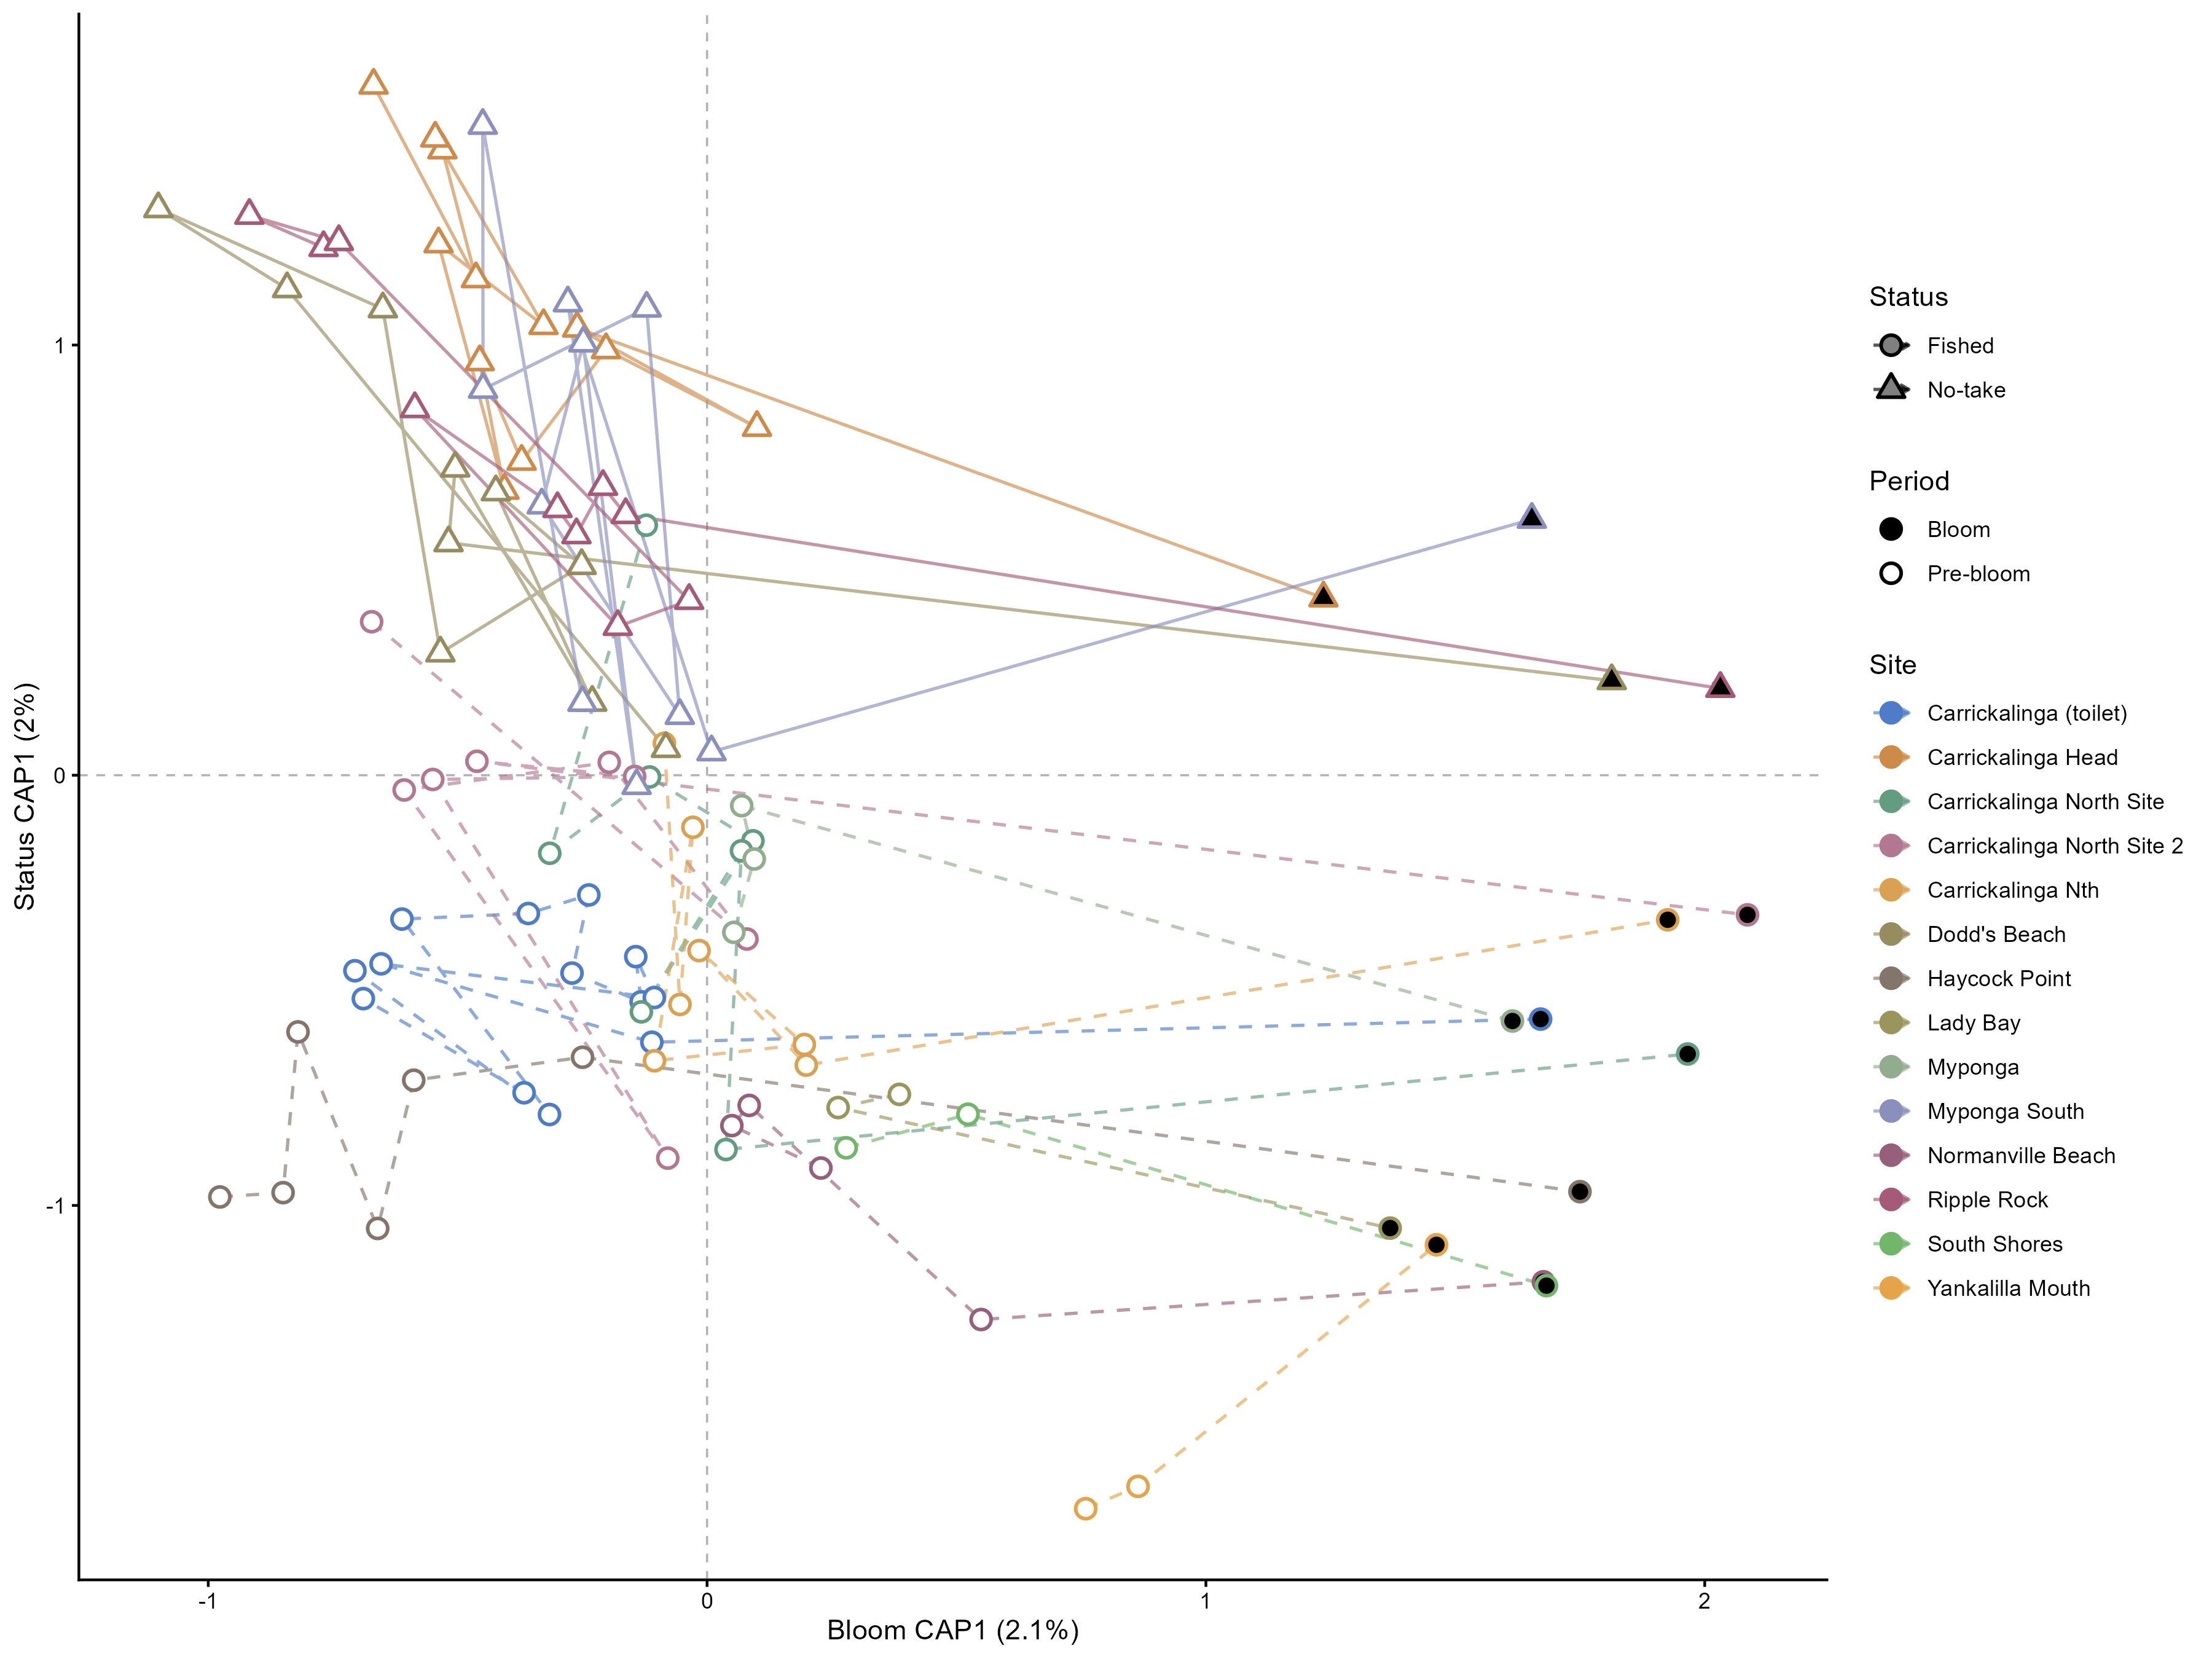

Data behind this chart, as committed beside it:
id, site_name, status, period, sampling_event, survey_date, period_CAP1, status_CAP1
Carrickalinga (toilet)_1, Carrickalinga (toilet), Fished, Pre-bloom, 1, 2005-03-08, -0.3668, -0.7381
Carrickalinga (toilet)_2, Carrickalinga (toilet), Fished, Pre-bloom, 2, 2006-02-23, -0.6891, -0.5193
Carrickalinga (toilet)_3, Carrickalinga (toilet), Fished, Pre-bloom, 3, 2007-02-22, -0.706, -0.4545
Carrickalinga (toilet)_4, Carrickalinga (toilet), Fished, Pre-bloom, 4, 2008-02-05, -0.3159, -0.7887
Carrickalinga (toilet)_7, Carrickalinga (toilet), Fished, Pre-bloom, 7, 2012-11-23, -0.6117, -0.3344
Carrickalinga (toilet)_8, Carrickalinga (toilet), Fished, Pre-bloom, 8, 2013-02-28, -0.3583, -0.3215
Carrickalinga (toilet)_9, Carrickalinga (toilet), Fished, Pre-bloom, 9, 2014-01-18, -0.237, -0.2783
Carrickalinga (toilet)_10, Carrickalinga (toilet), Fished, Pre-bloom, 10, 2016-02-09, -0.2708, -0.4599
Carrickalinga (toilet)_11, Carrickalinga (toilet), Fished, Pre-bloom, 11, 2017-02-14, -0.1322, -0.5266
Carrickalinga (toilet)_12, Carrickalinga (toilet), Fished, Pre-bloom, 12, 2018-02-06, -0.1429, -0.4217
Carrickalinga (toilet)_13, Carrickalinga (toilet), Fished, Pre-bloom, 13, 2019-02-19, -0.1058, -0.5167
Carrickalinga (toilet)_14, Carrickalinga (toilet), Fished, Pre-bloom, 14, 2020-02-09, -0.6535, -0.4384
Carrickalinga (toilet)_15, Carrickalinga (toilet), Fished, Pre-bloom, 15, 2021-03-10, -0.1107, -0.6207
Carrickalinga (toilet)_19, Carrickalinga (toilet), Fished, Bloom, 19, 2026-01-13, 1.671, -0.5669
Carrickalinga Head_1, Carrickalinga Head, No-take, Pre-bloom, 1, 2005-03-08, -0.6686, 1.604
Carrickalinga Head_2, Carrickalinga Head, No-take, Pre-bloom, 2, 2006-02-23, -0.4634, 1.154
Carrickalinga Head_3, Carrickalinga Head, No-take, Pre-bloom, 3, 2007-02-22, -0.5306, 1.454
Carrickalinga Head_6, Carrickalinga Head, No-take, Pre-bloom, 6, 2012-02-01, -0.5449, 1.481
Carrickalinga Head_11, Carrickalinga Head, No-take, Pre-bloom, 11, 2017-02-14, -0.3279, 1.045
Carrickalinga Head_12, Carrickalinga Head, No-take, Pre-bloom, 12, 2018-02-06, -0.5383, 1.235
Carrickalinga Head_13, Carrickalinga Head, No-take, Pre-bloom, 13, 2019-02-19, -0.4062, 0.6623
Carrickalinga Head_14, Carrickalinga Head, No-take, Pre-bloom, 14, 2020-02-09, -0.4559, 0.9611
Carrickalinga Head_15, Carrickalinga Head, No-take, Pre-bloom, 15, 2021-03-10, -0.3717, 0.7297
Carrickalinga Head_16, Carrickalinga Head, No-take, Pre-bloom, 16, 2023-02-20, -0.2026, 0.989
Carrickalinga Head_17, Carrickalinga Head, No-take, Pre-bloom, 17, 2023-12-21, 0.1, 0.8084
Carrickalinga Head_18, Carrickalinga Head, No-take, Pre-bloom, 18, 2024-02-18, -0.2605, 1.039
Carrickalinga Head_19, Carrickalinga Head, No-take, Bloom, 19, 2026-01-13, 1.236, 0.4121
Carrickalinga North Site_8, Carrickalinga North Site, Fished, Pre-bloom, 8, 2013-02-28, -0.1219, 0.5812
Carrickalinga North Site_10, Carrickalinga North Site, Fished, Pre-bloom, 10, 2016-02-09, -0.3153, -0.1814
Carrickalinga North Site_11, Carrickalinga North Site, Fished, Pre-bloom, 11, 2017-02-14, -0.1154, -0.004093
Carrickalinga North Site_12, Carrickalinga North Site, Fished, Pre-bloom, 12, 2018-02-06, 0.09195, -0.1525
Carrickalinga North Site_13, Carrickalinga North Site, Fished, Pre-bloom, 13, 2019-02-19, -0.1317, -0.5501
Carrickalinga North Site_14, Carrickalinga North Site, Fished, Pre-bloom, 14, 2020-02-09, 0.06896, -0.1757
Carrickalinga North Site_15, Carrickalinga North Site, Fished, Pre-bloom, 15, 2021-03-10, 0.0379, -0.8701
Carrickalinga North Site_19, Carrickalinga North Site, Fished, Bloom, 19, 2026-01-13, 1.966, -0.6481
Carrickalinga North Site 2_8, Carrickalinga North Site 2, Fished, Pre-bloom, 8, 2013-02-28, -0.6725, 0.3569
Carrickalinga North Site 2_10, Carrickalinga North Site 2, Fished, Pre-bloom, 10, 2016-02-09, 0.07993, -0.3809
Carrickalinga North Site 2_11, Carrickalinga North Site 2, Fished, Pre-bloom, 11, 2017-02-14, -0.1961, 0.0299
Carrickalinga North Site 2_12, Carrickalinga North Site 2, Fished, Pre-bloom, 12, 2018-02-06, -0.6073, -0.03429
Carrickalinga North Site 2_13, Carrickalinga North Site 2, Fished, Pre-bloom, 13, 2019-02-19, -0.07878, -0.8901
Carrickalinga North Site 2_14, Carrickalinga North Site 2, Fished, Pre-bloom, 14, 2020-02-09, -0.55, -0.00988
Carrickalinga North Site 2_15, Carrickalinga North Site 2, Fished, Pre-bloom, 15, 2021-03-10, -0.1452, -0.002866
Carrickalinga North Site 2_18, Carrickalinga North Site 2, Fished, Pre-bloom, 18, 2024-02-18, -0.4614, 0.03243
Carrickalinga North Site 2_19, Carrickalinga North Site 2, Fished, Bloom, 19, 2026-01-13, 2.086, -0.3246
Carrickalinga Nth_8, Carrickalinga Nth, Fished, Pre-bloom, 8, 2013-02-28, -0.08555, 0.07424
Carrickalinga Nth_10, Carrickalinga Nth, Fished, Pre-bloom, 10, 2016-02-09, -0.05432, -0.5329
Carrickalinga Nth_11, Carrickalinga Nth, Fished, Pre-bloom, 11, 2017-02-14, -0.02843, -0.1211
Carrickalinga Nth_12, Carrickalinga Nth, Fished, Pre-bloom, 12, 2018-02-06, -0.1054, -0.6638
Carrickalinga Nth_13, Carrickalinga Nth, Fished, Pre-bloom, 13, 2019-02-19, 0.195, -0.6259
Carrickalinga Nth_14, Carrickalinga Nth, Fished, Pre-bloom, 14, 2020-02-09, -0.01608, -0.4077
Carrickalinga Nth_15, Carrickalinga Nth, Fished, Pre-bloom, 15, 2021-03-10, 0.1989, -0.6739
Carrickalinga Nth_19, Carrickalinga Nth, Fished, Bloom, 19, 2026-01-13, 1.926, -0.336
Dodd's Beach_1, Dodd's Beach, No-take, Pre-bloom, 1, 2005-03-08, -0.0825, 0.06205
Dodd's Beach_2, Dodd's Beach, No-take, Pre-bloom, 2, 2006-02-23, -0.842, 1.131
Dodd's Beach_3, Dodd's Beach, No-take, Pre-bloom, 3, 2007-02-22, -1.1, 1.317
Dodd's Beach_6, Dodd's Beach, No-take, Pre-bloom, 6, 2012-02-01, -0.6499, 1.084
Dodd's Beach_10, Dodd's Beach, No-take, Pre-bloom, 10, 2016-02-09, -0.5346, 0.2841
Dodd's Beach_11, Dodd's Beach, No-take, Pre-bloom, 11, 2017-02-14, -0.2514, 0.4874
Dodd's Beach_12, Dodd's Beach, No-take, Pre-bloom, 12, 2018-02-06, -0.4235, 0.6587
Dodd's Beach_13, Dodd's Beach, No-take, Pre-bloom, 13, 2019-02-19, -0.2302, 0.1694
... 50 more rows
